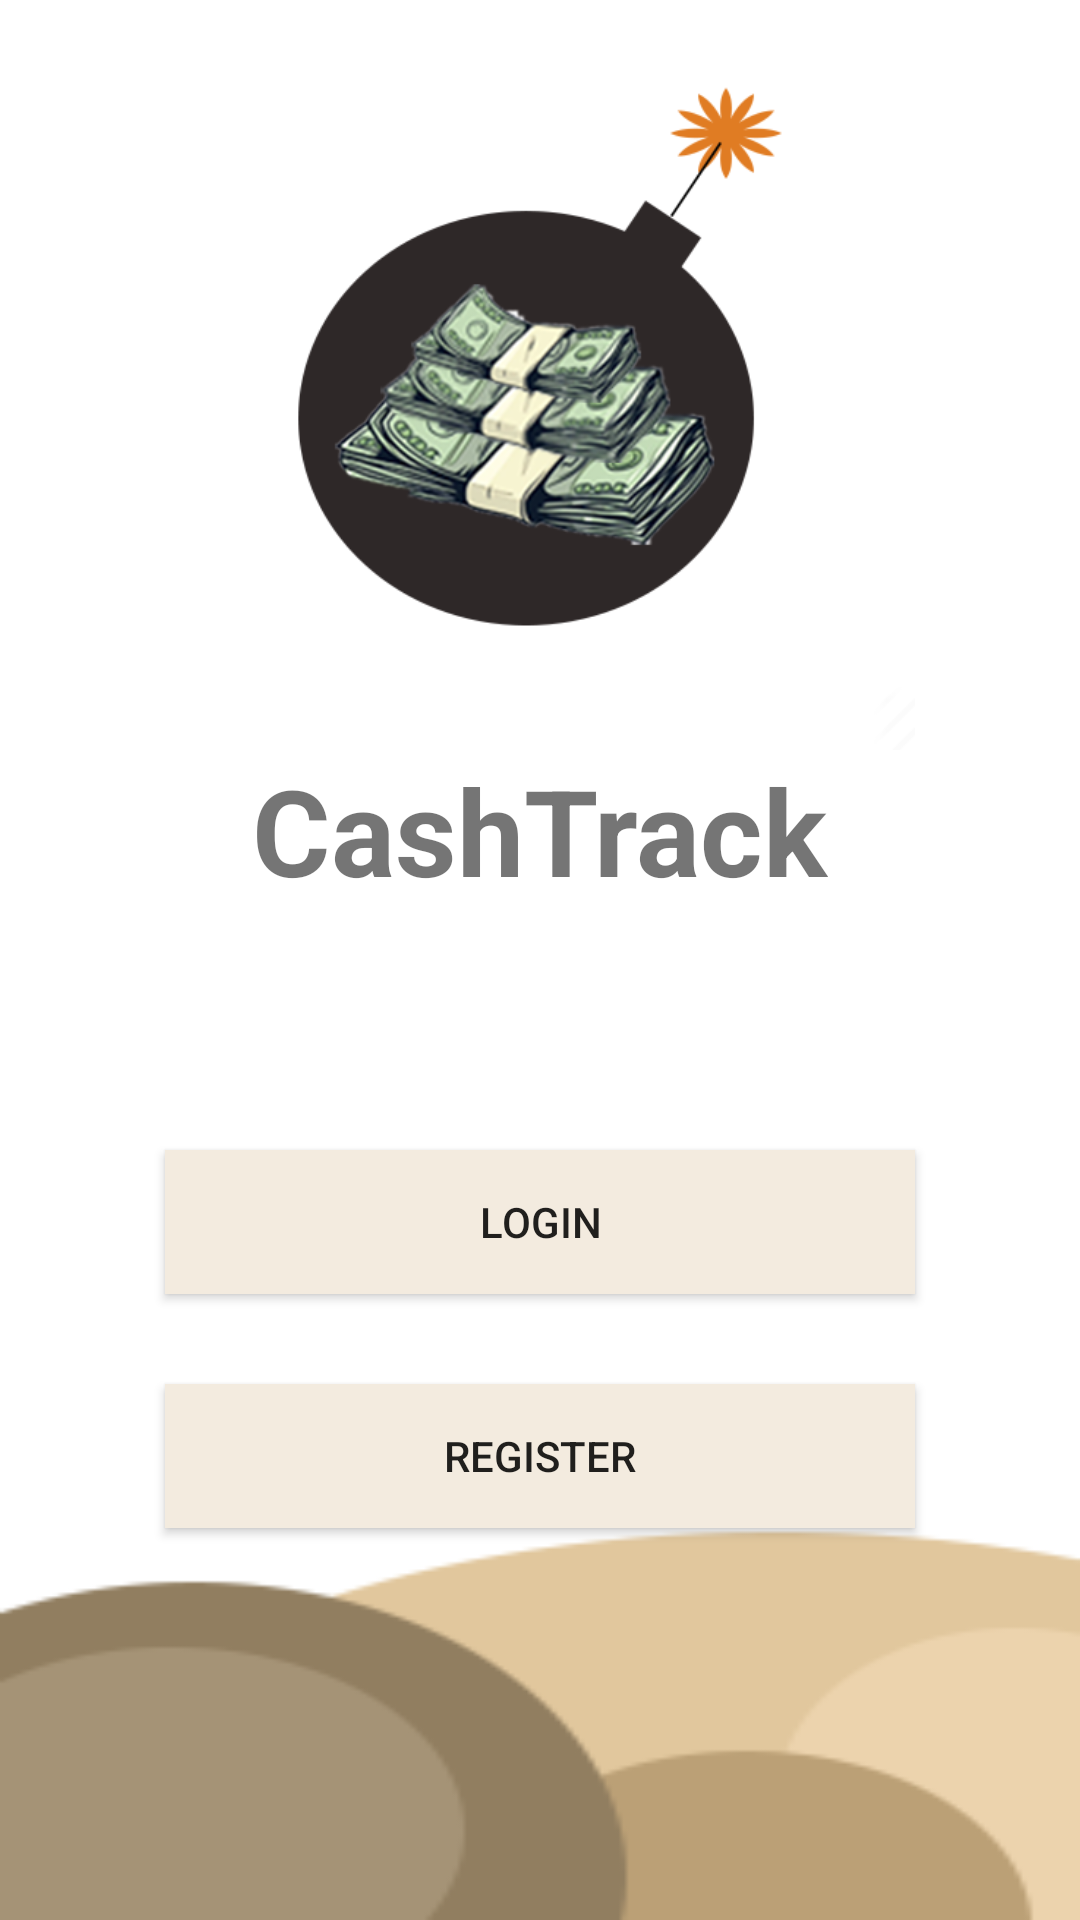

Here is an Android app screen rendered from its layout file. Give the layout XML and the strings, colors and styles it references.
<!-- AndroidManifest.xml: application theme AppTheme -->
<!-- res/layout/activity_startpage.xml -->
<?xml version="1.0" encoding="utf-8"?>
<LinearLayout xmlns:android="http://schemas.android.com/apk/res/android"
    xmlns:app="http://schemas.android.com/apk/res-auto"
    xmlns:tools="http://schemas.android.com/tools"
    android:layout_width="match_parent"
    android:layout_height="match_parent"
    android:background="@drawable/bgstart"
    tools:context=".startpage">

    <RelativeLayout
        android:layout_width="match_parent"
        android:layout_height="match_parent">

        <ImageView
            android:id="@+id/logo"
            android:layout_width="wrap_content"
            android:layout_height="250dp"
            android:src="@drawable/app4icon"/>

        <TextView
            android:id="@+id/tvName"
            android:layout_width="wrap_content"
            android:layout_height="wrap_content"
            android:layout_centerHorizontal="true"
            android:layout_below="@+id/logo"
            android:textStyle="bold"
            android:text="CashTrack"
            android:textSize="40dp"/>

        <Button
            android:id="@+id/btnLogin"
            android:layout_width="250dp"
            android:layout_height="wrap_content"
            android:layout_below="@id/tvName"
            android:layout_centerHorizontal="true"
            android:layout_marginTop="80dp"
            android:background="#F3EBDF"
            android:text="LOGIN" />

        <Button
            android:id="@+id/btnRegister"
            android:layout_width="250dp"
            android:layout_height="wrap_content"
            android:layout_below="@+id/btnLogin"
            android:layout_centerHorizontal="true"
            android:layout_marginTop="30dp"
            android:background="#F3EBDF"
            android:text="REGISTER" />


    </RelativeLayout>



</LinearLayout>
<!-- resources referenced by this layout -->
<resources>
  <!-- drawable app4icon: png bitmap (drawable, 93996 bytes) -->
  <!-- drawable bgstart: png bitmap (drawable, 5056 bytes) -->
  <style name="AppTheme" parent="Theme.AppCompat.Light.DarkActionBar">
          
          <item name="colorPrimary">@color/colorPrimary</item>
          <item name="colorPrimaryDark">@color/colorPrimaryDark</item>
          <item name="colorAccent">@color/colorAccent</item>
  
      </style>
  <!-- not gathered from this repository: default colours our renderer supplied (Android Studio template values) -->
  <color name="colorPrimary">#FF6200EE</color>
  <color name="colorPrimaryDark">#FF3700B3</color>
  <color name="colorAccent">#FF03DAC5</color>
</resources>
